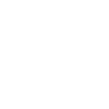
t = 0.00 s
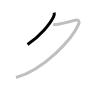
t = 1.25 s
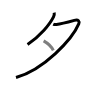
t = 2.50 s
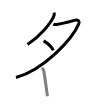
t = 3.50 s
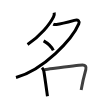
t = 4.75 s
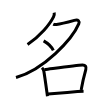
t = 6.00 s

The animated SVG that drew these frames (rendered in a browser with its animation timeline set to each time). Animation: 6 SMIL elements (animate=6); one cycle of 6.00 s.

<svg width="109px" height="109px" viewBox="0 0 px 109px" xmlns="http://www.w3.org/2000/svg" xmlns:xlink="http://www.w3.org/1999/xlink" xml:space="preserve" version="1.1"  baseProfile="full">
<path d="M54.2,12.64c0.3,1.61-0.07,2.99-0.69,4.24c-3.49,7.13-13.28,19.29-25.96,27.54" style="fill:none;stroke:black;stroke-width:3;opacity:0">
  <animate attributeType="CSS" attributeName="opacity" from="0" to="1" begin="0s" dur="1s" repeatCount="0" fill="freeze" />
</path>
<path d="M53.25,24.16c0.88,0.47,1.95,0.5,3.28,0.37c4.37-0.43,11.99-2.47,17.81-4.1c4.18-1.17,5.46,1.02,4.41,3.51C72.25,39.38,43.88,69.62,16,77.5" style="fill:none;stroke:black;stroke-width:3;opacity:0">
  <animate attributeType="CSS" attributeName="opacity" from="0" to="1" begin="1s" dur="1s" repeatCount="0" fill="freeze" />
</path>
<path d="M43.62,40.88c3.62,2,8,6,9.68,9.58" style="fill:none;stroke:black;stroke-width:3;opacity:0">
  <animate attributeType="CSS" attributeName="opacity" from="0" to="1" begin="2s" dur="1s" repeatCount="0" fill="freeze" />
</path>
<path d="M42,67.81c0.91,0.91,1.62,2.19,1.83,3.33c0.5,2.82,2.15,14.38,3.05,20.86c0.3,2.12,0.52,3.7,0.59,4.25" style="fill:none;stroke:black;stroke-width:3;opacity:0">
  <animate attributeType="CSS" attributeName="opacity" from="0" to="1" begin="3s" dur="1s" repeatCount="0" fill="freeze" />
</path>
<path d="M44.53,69.52c10.82-1.38,32.39-4.4,38.01-4.53c2.76-0.06,4.08,1.63,3.25,4.64c-1.13,4.06-3.52,14.04-4.64,20.36" style="fill:none;stroke:black;stroke-width:3;opacity:0">
  <animate attributeType="CSS" attributeName="opacity" from="0" to="1" begin="4s" dur="1s" repeatCount="0" fill="freeze" />
</path>
<path d="M47.99,93.99c7.26-0.61,19.65-1.61,29.54-2.37c2.19-0.17,4.24-0.28,6.04-0.31" style="fill:none;stroke:black;stroke-width:3;opacity:0">
  <animate attributeType="CSS" attributeName="opacity" from="0" to="1" begin="5s" dur="1s" repeatCount="0" fill="freeze" />
</path>
</svg>
